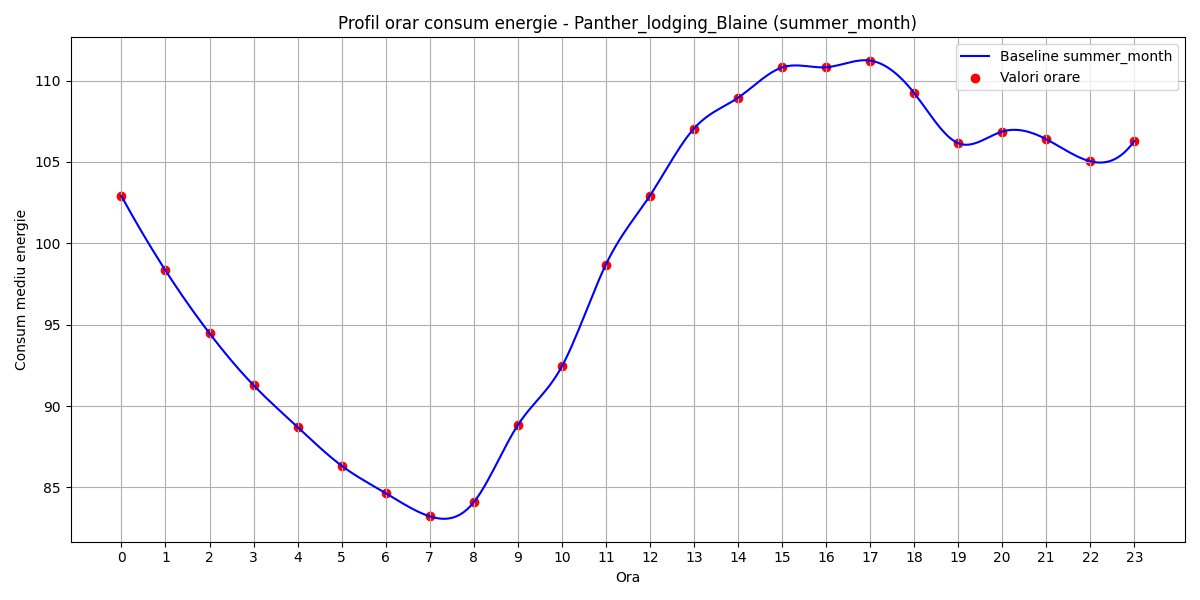

The data file committed next to this chart (first rows):
hour, B(t)
0, 102.9
1, 98.33
2, 94.47
3, 91.28
4, 88.71
5, 86.33
6, 84.65
7, 83.23
8, 84.09
9, 88.82
10, 92.43
11, 98.69
12, 102.9
13, 107
14, 108.9
15, 110.8
16, 110.8
17, 111.2
18, 109.2
19, 106.1
20, 106.9
21, 106.4
22, 105
23, 106.3
